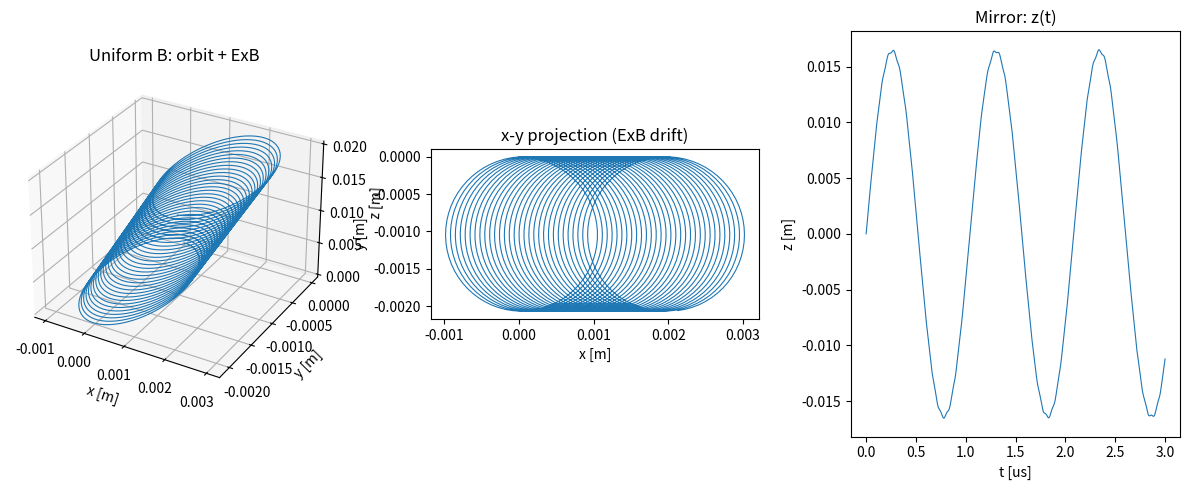

Python code for this plot:
import numpy as np
import matplotlib.pyplot as plt
from scipy.integrate import solve_ivp

# -------------------- 物理参数 --------------------
q = 1.602e-19       # 电荷 (C)
m = 1.673e-27       # 质量 (kg, 质子)
E0 = np.array([0.0, 1e3, 0.0])   # 均匀电场 (V/m)，沿 y
B0 = 1.0                          # 均匀磁场幅值 (T)，沿 z
L  = 0.05                         # 磁镜梯度长度 (m)，用于非均匀场

def B_uniform(r):
    """均匀场 B = B0 * z_hat"""
    return np.array([0.0, 0.0, B0])

def B_mirror(r):
    """近轴磁镜场，满足 div B = 0:
       B_z = B0(1 + (z/L)^2),  B_r = -(r/2) dB_z/dz = -r*B0*z/L^2
       (r 为到轴的垂直距离)"""
    x, y, z = r
    Bz = B0 * (1.0 + (z/L)**2)
    Br_scale = -0.5 * B0 * (2.0*z/L**2)   # (1/2) dBz/dz 的负号
    return np.array([Br_scale*x, Br_scale*y, Bz])

# -------------------- 洛伦兹力方程 --------------------
def make_rhs(B_func):
    def rhs(t, y):
        r, v = y[0:3], y[3:6]
        a = (q/m) * np.cross(v, B_func(r))     # 仅磁力项 (E=0)
        return np.concatenate([v, a])
    return rhs

# -------------------- 情形 A: 均匀场 + E x B 漂移 --------------------
def rhs_EB(t, y):
    r, v = y[0:3], y[3:6]
    a = (q/m) * (E0 + np.cross(v, np.array([0, 0, B0])))
    return np.concatenate([v, a])

y0 = np.concatenate([[0, 0, 0], [1e5, 0, 1e4]])
t = np.linspace(0, 2e-6, 2000)
solA = solve_ivp(rhs_EB, [t[0], t[-1]], y0, t_eval=t, rtol=1e-9, atol=1e-12)
vdrift = np.cross(E0, np.array([0, 0, B0])) / B0**2
print("E x B drift speed [m/s]:", np.linalg.norm(vdrift))

# -------------------- 情形 B: 磁镜反射 --------------------
y0m = np.concatenate([[0.005, 0, 0], [0, 3e5, 1.0e5]])
t2 = np.linspace(0, 3e-6, 4000)
solB = solve_ivp(make_rhs(B_mirror), [t2[0], t2[-1]], y0m,
                 t_eval=t2, rtol=1e-9, atol=1e-12)
zB = solB.y[2]
print("mirror turning points z [m]:", zB.min(), zB.max())

# -------------------- 能量守恒检查 --------------------
def kinetic(sol):
    v2 = sol.y[3]**2 + sol.y[4]**2 + sol.y[5]**2
    return 0.5*m*v2
KE = kinetic(solB)
print("relative KE drift:", (KE.max()-KE.min())/KE.mean())

# -------------------- 绘图 --------------------
fig = plt.figure(figsize=(12, 5))
ax1 = fig.add_subplot(131, projection='3d')
ax1.plot(solA.y[0], solA.y[1], solA.y[2], lw=0.8)
ax1.set_title("Uniform B: orbit + ExB"); ax1.set_xlabel('x [m]')
ax1.set_ylabel('y [m]'); ax1.set_zlabel('z [m]')
ax2 = fig.add_subplot(132)
ax2.plot(solA.y[0], solA.y[1], lw=0.8)
ax2.set_aspect('equal'); ax2.set_title("x-y projection (ExB drift)")
ax2.set_xlabel('x [m]'); ax2.set_ylabel('y [m]')
ax3 = fig.add_subplot(133)
ax3.plot(solB.t*1e6, zB, lw=0.8)
ax3.set_title("Mirror: z(t)"); ax3.set_xlabel('t [us]'); ax3.set_ylabel('z [m]')
plt.tight_layout()
plt.savefig('single_particle_orbit.png', dpi=150)
plt.show()
